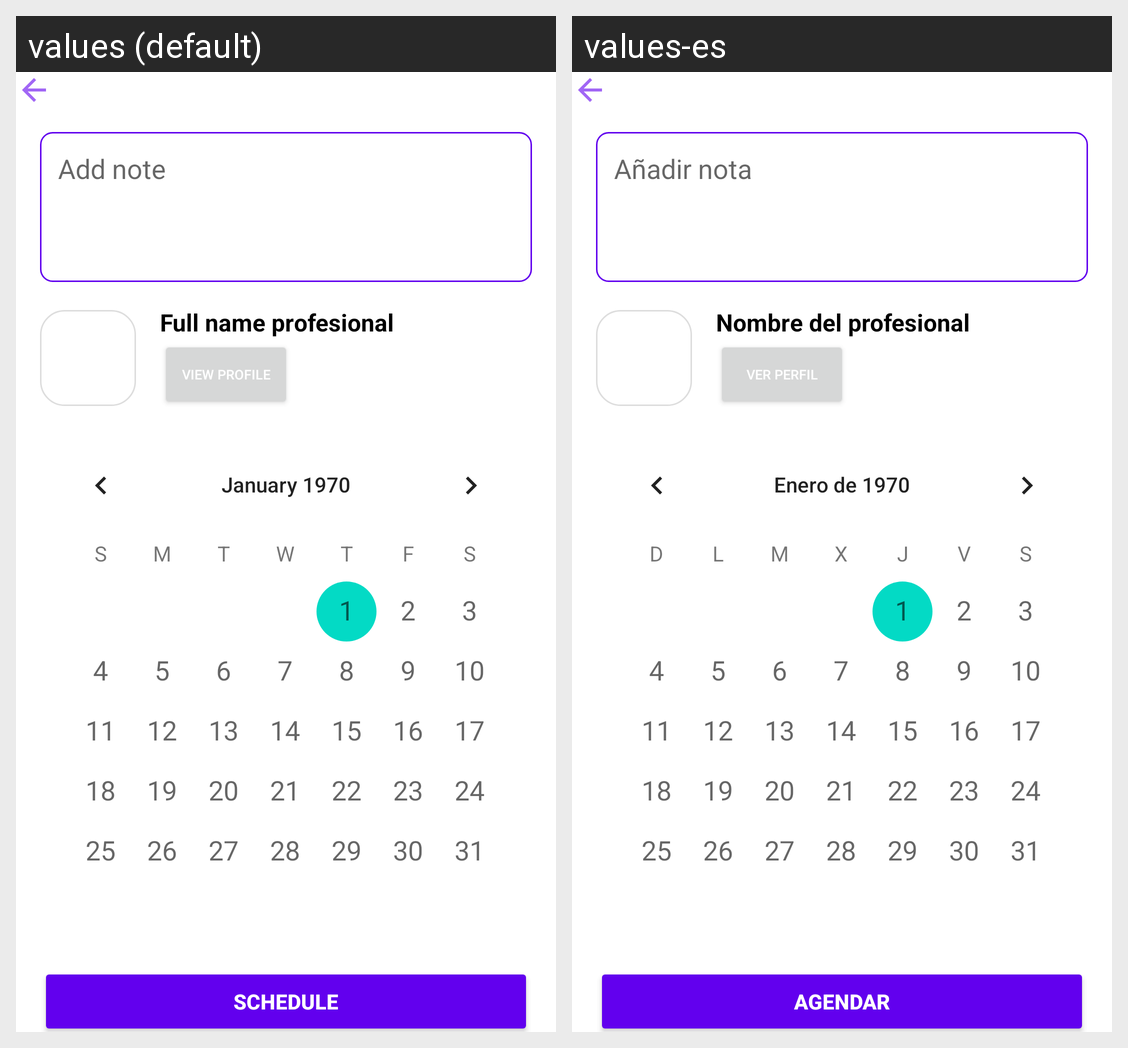

Here is an Android app screen in its default locale and in the app's own translations. Write out the translated-string differences for the strings that appear on this screen.
Android screen res/layout/activity_make_agenda.xml rendered under 2 locales, left to right: values (default), values-es. Device: Nexus 5 (rendered at 1080×1920; each locale shown at half size, 540×960, under a caption strip naming it); theme Theme.ServiceHub.
Strings drawn on this screen, with the default value and each locale's value (text and hints the layout hard-codes, and strings that could not be matched under every locale, appear in the picture but are not listed):

add_note
  values: Add note
  values-es: Añadir nota

full_name_profesional
  values: Full name profesional
  values-es: Nombre del profesional

view_profile
  values: View profile
  values-es: Ver perfil

schedule
  values: Schedule
  values-es: Agendar
